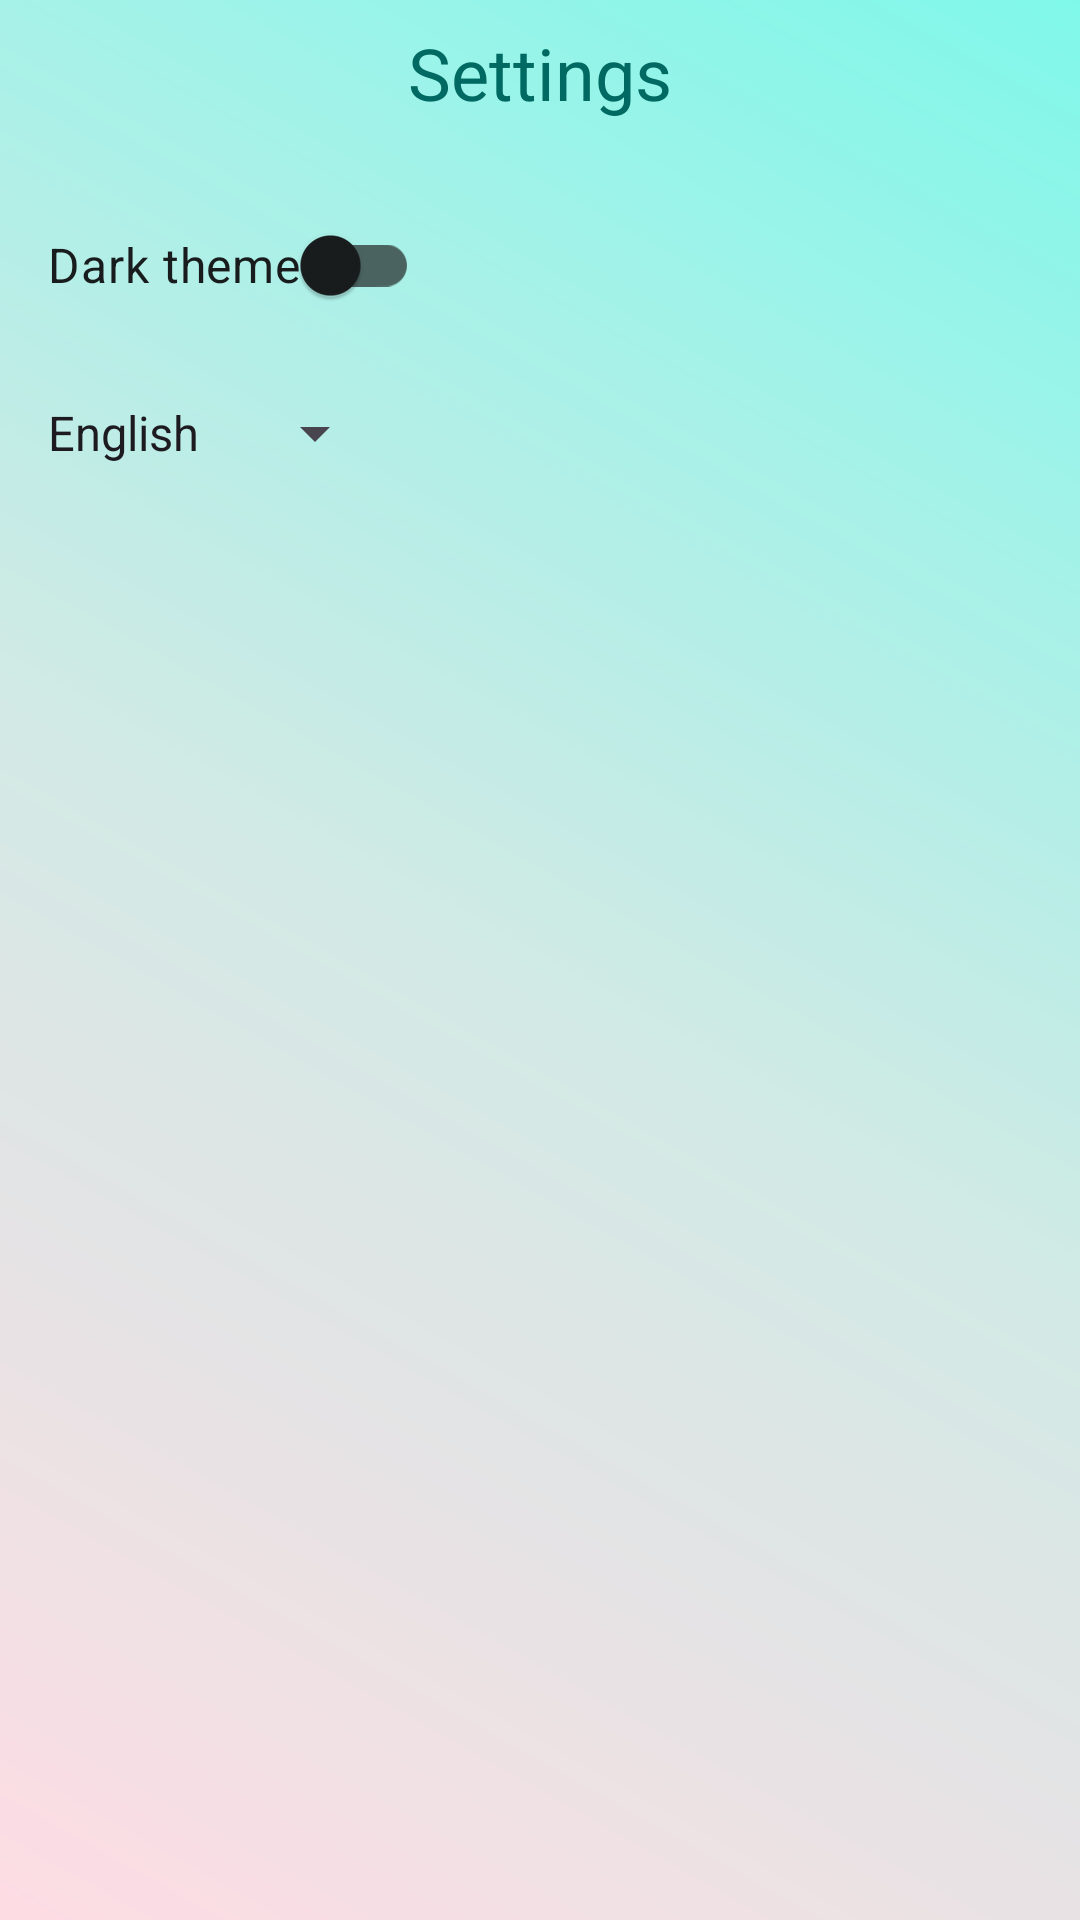

Write the Android layout XML for this screen, with the resource values it uses.
<!-- AndroidManifest.xml: application theme Theme.TarotHandbook -->
<!-- res/layout/fragment_settings.xml -->
<?xml version="1.0" encoding="utf-8"?>
<androidx.constraintlayout.widget.ConstraintLayout xmlns:android="http://schemas.android.com/apk/res/android"
    xmlns:app="http://schemas.android.com/apk/res-auto"
    xmlns:tools="http://schemas.android.com/tools"
    android:layout_width="match_parent"
    android:layout_height="match_parent"
    android:orientation="vertical"
    android:scrollbarSize="16dp"
    tools:context=".ui.TellFortunesFragment">

    <ImageView
        android:id="@+id/tell_fortune_background_image"
        android:layout_width="match_parent"
        android:layout_height="match_parent"
        android:alpha="0.9"
        android:background="@drawable/handbook_background"
        android:importantForAccessibility="no"
        android:scaleType="centerCrop" />

    <TextView
        android:id="@+id/settingsTitle"
        style="@android:style/TextAppearance.Material.Headline"
        android:layout_width="wrap_content"
        android:layout_height="wrap_content"
        android:padding="8dp"
        android:text="@string/settings"
        android:textColor="?attr/colorPrimary"
        app:layout_constraintBottom_toTopOf="@+id/themeSwitch"
        app:layout_constraintEnd_toEndOf="parent"
        app:layout_constraintStart_toStartOf="parent"
        app:layout_constraintTop_toTopOf="parent" />

    <androidx.appcompat.widget.SwitchCompat
        android:id="@+id/themeSwitch"
        style="@android:style/TextAppearance.Material.Medium"
        android:layout_width="wrap_content"
        android:layout_height="wrap_content"
        android:layout_margin="16dp"
        android:text="@string/dark_theme"
        android:textSize="16sp"
        android:textColor="?attr/colorOnBackground"
        app:layout_constraintBottom_toTopOf="@id/languageSpinner"
        app:layout_constraintStart_toStartOf="parent"
        app:layout_constraintTop_toBottomOf="@id/settingsTitle"
        app:trackTint="?attr/colorSecondary" />

    <Spinner
        android:id="@+id/languageSpinner"
        style="@style/SpinnerTextStyle"
        android:layout_width="wrap_content"
        android:layout_height="wrap_content"
        android:layout_margin="8dp"
        android:entries="@array/languages"
        android:minWidth="100dp"
        android:minHeight="48dp"
        android:prompt="@string/select_language"
        app:layout_constraintStart_toStartOf="parent"
        app:layout_constraintTop_toBottomOf="@id/themeSwitch" />

</androidx.constraintlayout.widget.ConstraintLayout>
<!-- resources referenced by this layout -->
<resources>
  <string-array name="languages">
          <item>@string/english_language</item>
          <item>@string/russian_language</item>
      </string-array>
  <!-- drawable handbook_background (drawable) -->
  <?xml version="1.0" encoding="utf-8"?>
  <shape xmlns:android="http://schemas.android.com/apk/res/android"
      android:shape="rectangle"
      android:alpha="0.9" >
  
      <gradient
          android:angle="45"
          android:endColor="?attr/colorPrimaryContainer"
          android:centerColor="?attr/colorSecondaryContainer"
          android:startColor="?attr/colorTertiaryContainer"
          android:type="linear" />
  
      <corners
          android:radius="0dp"/>
  
  </shape>
  <string name="dark_theme">Dark theme</string>
  <string name="select_language">Select language</string>
  <string name="settings">Settings</string>
  <style name="SpinnerTextStyle" parent="Widget.AppCompat.Spinner">
          <item name="android:textSize">16sp</item> 
      </style>
  <string name="english_language">English</string>
  <string name="russian_language">Russian</string>
  <color name="md_theme_light_primary">#006A62</color>
  <color name="md_theme_light_onPrimary">#FFFFFF</color>
  <color name="md_theme_light_primaryContainer">#72F8E9</color>
  <color name="md_theme_light_onPrimaryContainer">#00201D</color>
  <color name="md_theme_light_secondary">#4A6360</color>
  <color name="md_theme_light_onSecondary">#FFFFFF</color>
  <color name="md_theme_light_secondaryContainer">#CCE8E3</color>
  <color name="md_theme_light_onSecondaryContainer">#051F1D</color>
  <color name="md_theme_light_tertiary">#984061</color>
  <color name="md_theme_light_onTertiary">#FFFFFF</color>
  <color name="md_theme_light_tertiaryContainer">#FFD9E2</color>
  <color name="md_theme_light_onTertiaryContainer">#3E001D</color>
  <color name="md_theme_light_error">#BA1A1A</color>
  <color name="md_theme_light_errorContainer">#FFDAD6</color>
  <color name="md_theme_light_onError">#FFFFFF</color>
  <color name="md_theme_light_onErrorContainer">#410002</color>
  <color name="md_theme_light_background">#FAFDFB</color>
  <color name="md_theme_light_onBackground">#191C1C</color>
  <color name="md_theme_light_surface">#FAFDFB</color>
  <color name="md_theme_light_onSurface">#191C1C</color>
  <color name="md_theme_light_surfaceVariant">#DAE5E2</color>
  <color name="md_theme_light_onSurfaceVariant">#3F4947</color>
  <color name="md_theme_light_outline">#6F7977</color>
  <color name="md_theme_light_inverseOnSurface">#EFF1F0</color>
  <color name="md_theme_light_inverseSurface">#2D3130</color>
  <color name="md_theme_light_inversePrimary">#51DBCD</color>
  <style name="ActionBarText" parent="TextAppearance.AppCompat.Widget.ActionBar.Title">
          <item name="android:textColor">?attr/colorSurface</item>
      </style>
</resources>
